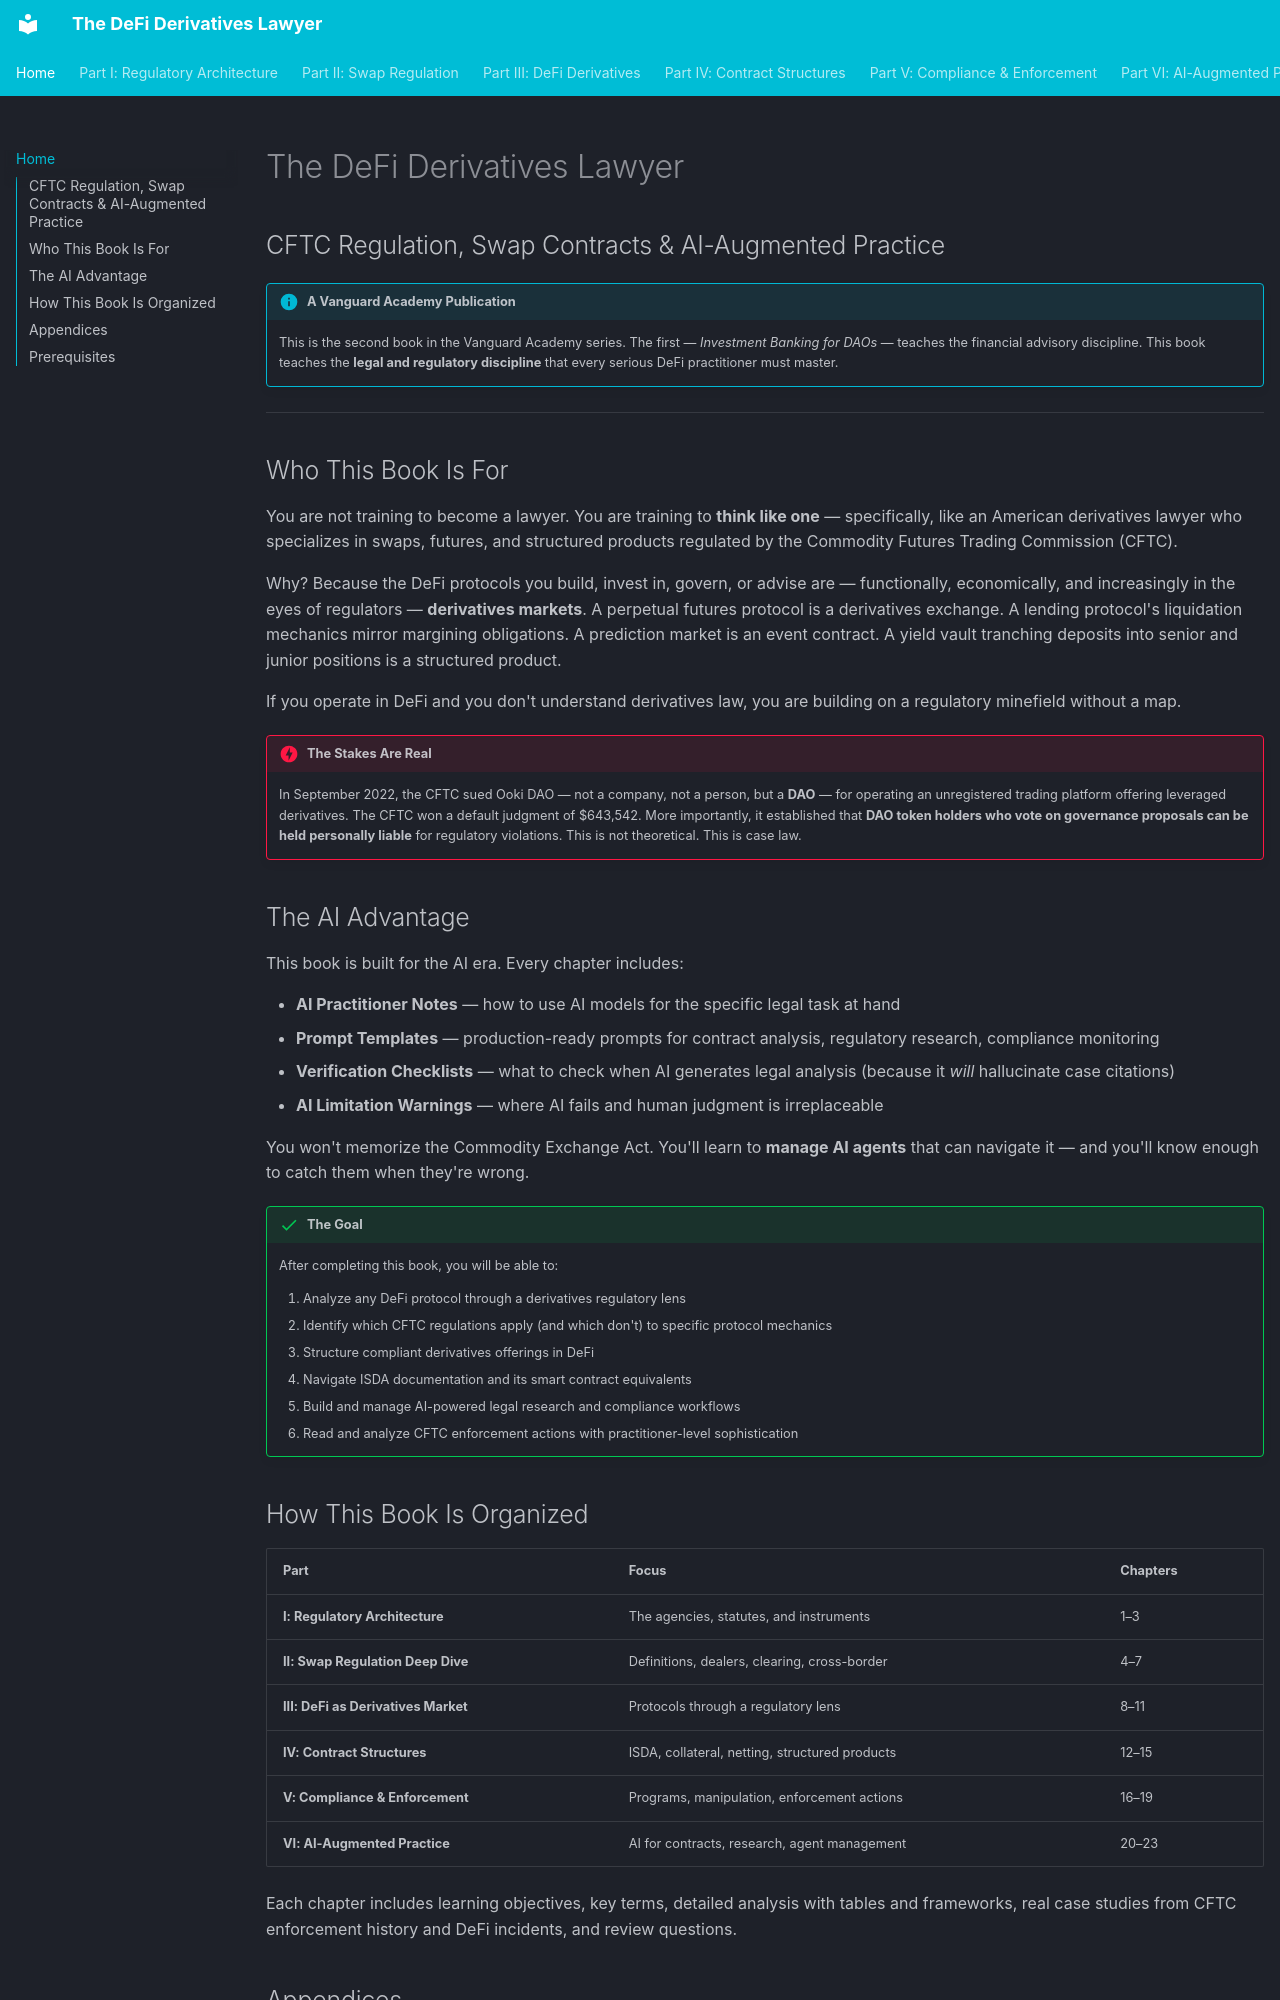

repository: Esoterics611/defi-derivatives-law · page: index.html · generator: mkdocs

# The DeFi Derivatives Lawyer

## CFTC Regulation, Swap Contracts & AI-Augmented Practice

!!! info "A Vanguard Academy Publication"
    This is the second book in the Vanguard Academy series. The first — *Investment Banking for DAOs* — teaches the financial advisory discipline. This book teaches the **legal and regulatory discipline** that every serious DeFi practitioner must master.

---

## Who This Book Is For

You are not training to become a lawyer. You are training to **think like one** — specifically, like an American derivatives lawyer who specializes in swaps, futures, and structured products regulated by the Commodity Futures Trading Commission (CFTC).

Why? Because the DeFi protocols you build, invest in, govern, or advise are — functionally, economically, and increasingly in the eyes of regulators — **derivatives markets**. A perpetual futures protocol is a derivatives exchange. A lending protocol's liquidation mechanics mirror margining obligations. A prediction market is an event contract. A yield vault tranching deposits into senior and junior positions is a structured product.

If you operate in DeFi and you don't understand derivatives law, you are building on a regulatory minefield without a map.

!!! danger "The Stakes Are Real"
    In September 2022, the CFTC sued Ooki DAO — not a company, not a person, but a **DAO** — for operating an unregistered trading platform offering leveraged derivatives. The CFTC won a default judgment of $643,542. More importantly, it established that **DAO token holders who vote on governance proposals can be held personally liable** for regulatory violations. This is not theoretical. This is case law.

## The AI Advantage

This book is built for the AI era. Every chapter includes:

- **AI Practitioner Notes** — how to use AI models for the specific legal task at hand
- **Prompt Templates** — production-ready prompts for contract analysis, regulatory research, compliance monitoring
- **Verification Checklists** — what to check when AI generates legal analysis (because it *will* hallucinate case citations)
- **AI Limitation Warnings** — where AI fails and human judgment is irreplaceable

You won't memorize the Commodity Exchange Act. You'll learn to **manage AI agents** that can navigate it — and you'll know enough to catch them when they're wrong.

!!! success "The Goal"
    After completing this book, you will be able to:

    1. Analyze any DeFi protocol through a derivatives regulatory lens
    2. Identify which CFTC regulations apply (and which don't) to specific protocol mechanics
    3. Structure compliant derivatives offerings in DeFi
    4. Navigate ISDA documentation and its smart contract equivalents
    5. Build and manage AI-powered legal research and compliance workflows
    6. Read and analyze CFTC enforcement actions with practitioner-level sophistication

## How This Book Is Organized

| Part | Focus | Chapters |
|------|-------|----------|
| **I: Regulatory Architecture** | The agencies, statutes, and instruments | 1–3 |
| **II: Swap Regulation Deep Dive** | Definitions, dealers, clearing, cross-border | 4–7 |
| **III: DeFi as Derivatives Market** | Protocols through a regulatory lens | 8–11 |
| **IV: Contract Structures** | ISDA, collateral, netting, structured products | 12–15 |
| **V: Compliance & Enforcement** | Programs, manipulation, enforcement actions | 16–19 |
| **VI: AI-Augmented Practice** | AI for contracts, research, agent management | 20–23 |

Each chapter includes learning objectives, key terms, detailed analysis with tables and frameworks, real case studies from CFTC enforcement history and DeFi incidents, and review questions.
